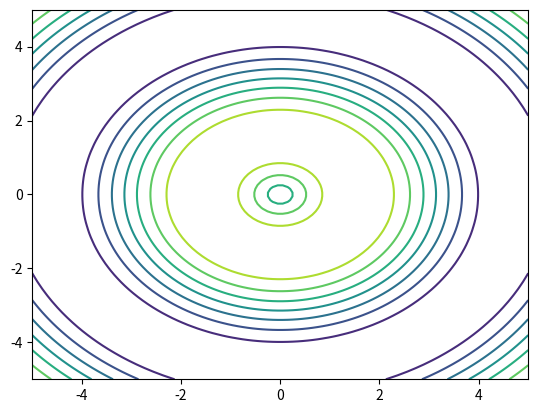

Generate this figure with matplotlib:
import numpy as np
import matplotlib.pyplot as plt

X,Y = np.meshgrid(np.linspace(-5, 5, 100), np.linspace(-5, 5, 100))
Z = np.sin(np.sqrt(X**2 + Y**2))

plt.contour(X, Y, Z, cmap='viridis')
plt.show()